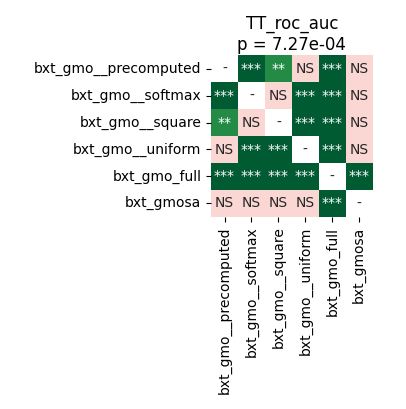

Data behind this chart, as committed beside it:
	bxt_gmo__precomputed	bxt_gmo__softmax	bxt_gmo__square	bxt_gmo__uniform	bxt_gmo_full	bxt_gmosa
bxt_gmo__precomputed	1.0	0.0002861	0.00356	0.3733	9.1552734375e-05	0.1835
bxt_gmo__softmax	0.0002861	1.0	0.8209	0.0002861	9.1552734375e-05	0.1591
bxt_gmo__square	0.00356	0.8209	1.0	9.1552734375e-05	9.1552734375e-05	0.1109
bxt_gmo__uniform	0.3733	0.0002861	9.1552734375e-05	1.0	0.0001526	0.1835
bxt_gmo_full	9.1552734375e-05	9.1552734375e-05	9.1552734375e-05	0.0001526	1.0	9.1552734375e-05
bxt_gmosa	0.1835	0.1591	0.1109	0.1835	9.1552734375e-05	1.0
